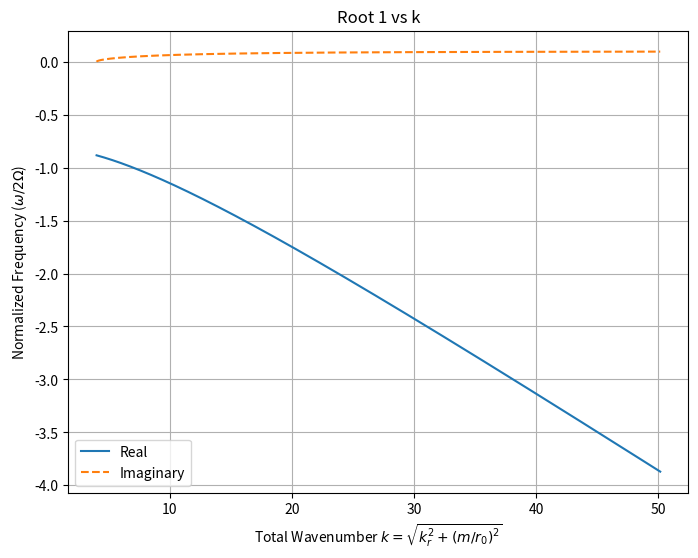
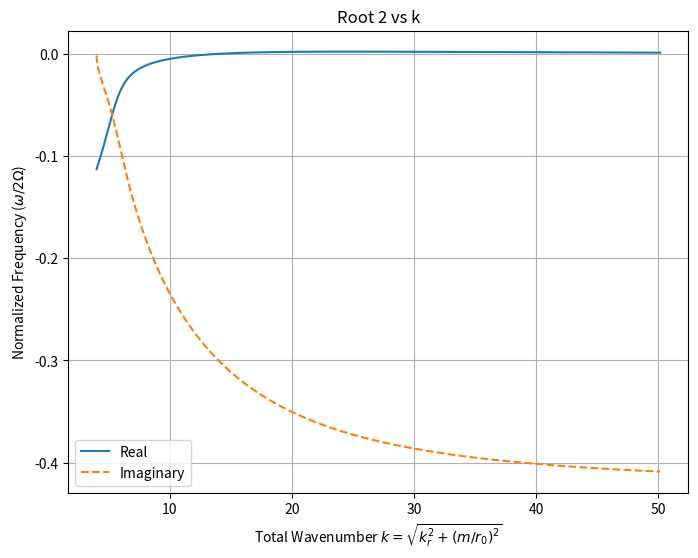
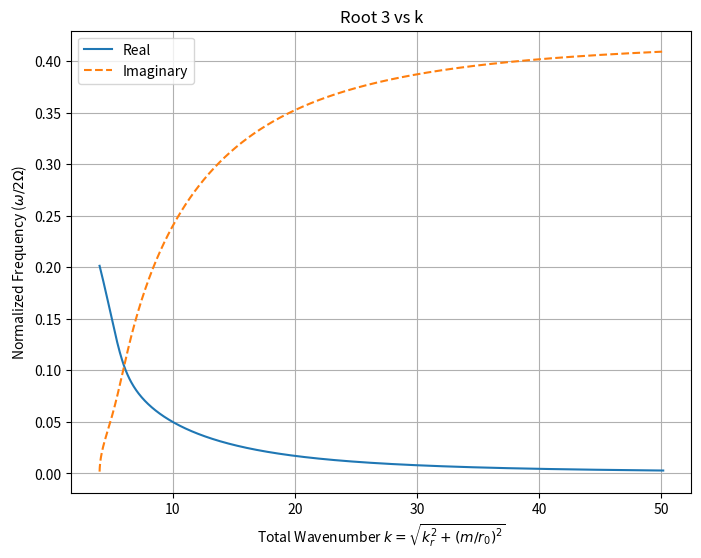
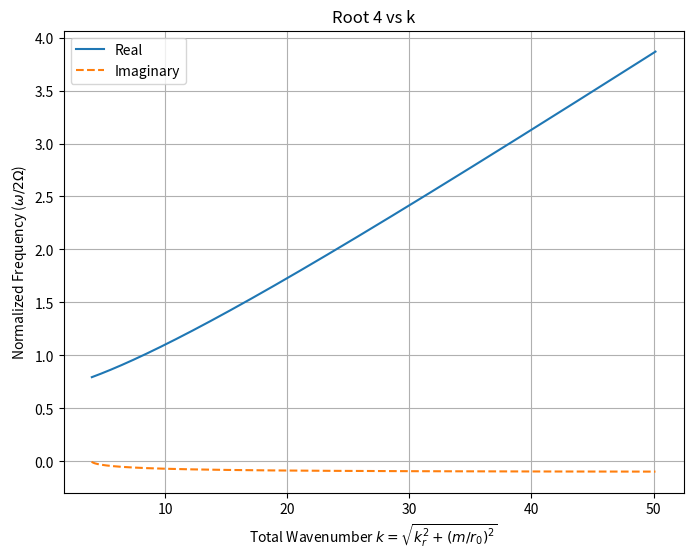
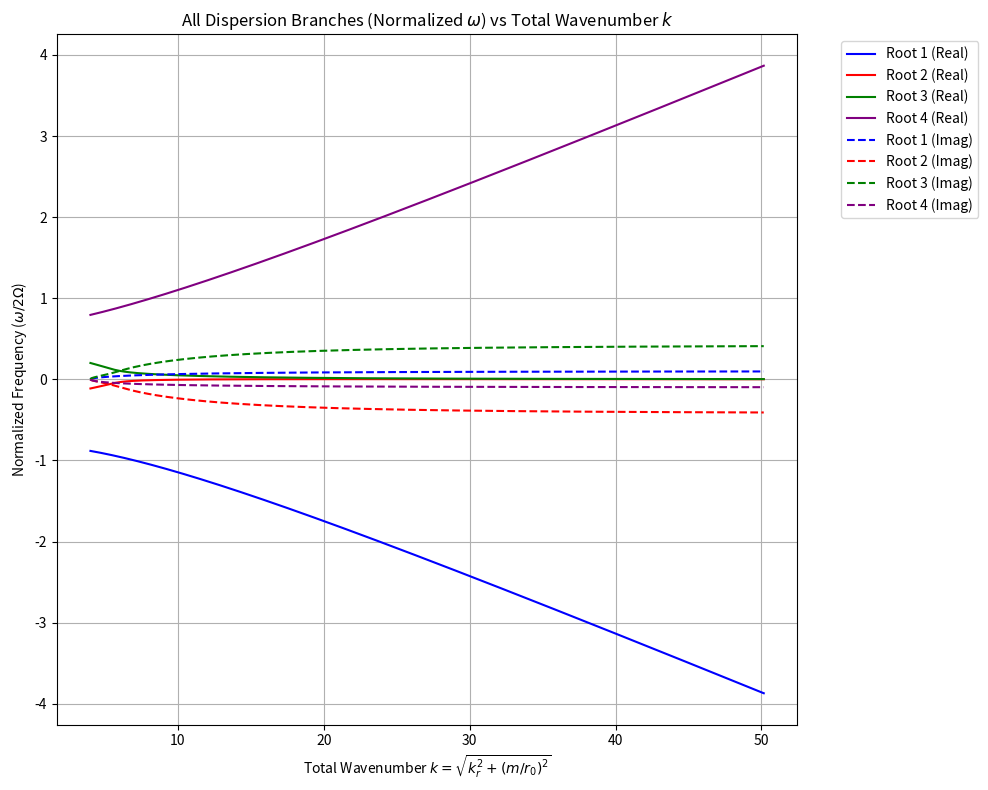

These charts were generated, in order, by the following Python code:
import numpy as np
import matplotlib.pyplot as plt

def main():
    # Given parameters
    Omega = 2.0         # rad/s
    r0 = 0.5            # m
    H0 = 0.05           # m
    rho0 = 1000.0       # kg/m^3
    B0 = 0.003          # T
    C = 0.05            # m^3/s^2
    m = 2.0             # azimuthal wavenumber
    mu0 = 4 * np.pi * 1e-7  # T m / A

    # Derived parameters
    f = 2 * Omega
    c0_sq = (Omega**2 * r0 - C / r0**2) * H0
    Omega_A_sq = B0**2 / (mu0 * rho0 * H0**2)
    B_param = (Omega**2 + 2 * C / r0**3) * H0
    k_theta = m / r0

    # Wavenumber range for k_r
    kr_vals = np.linspace(0.1, 50, 1000)

    roots_1 = []
    roots_2 = []
    roots_3 = []
    roots_4 = []
    k_vals = []

    for kr in kr_vals:
        k_sq = kr**2 + k_theta**2
        k = np.sqrt(k_sq)
        k_vals.append(k)

        # Coefficients of the quartic equation:
        # C4 * w^4 + C3 * w^3 + C2 * w^2 + C1 * w + C0 = 0

        C4 = 1.0
        C3 = 0.0
        C2 = -(k_sq * c0_sq - 2 * Omega_A_sq + f**2 - 1j * B_param * kr)
        C1 = f * B_param * k_theta
        C0 = -(Omega_A_sq * (k_sq * c0_sq - Omega_A_sq)) + 1j * B_param * kr * Omega_A_sq

        coeffs = [C4, C3, C2, C1, C0]

        # Calculate roots using standard numpy
        rts = np.roots(coeffs)

        # Sort roots to maintain consistency across iterations
        # We can sort by real part first
        rts = sorted(rts, key=lambda x: (x.real, x.imag))

        # Normalize roots by 2*Omega
        rts_norm = [r / (2 * Omega) for r in rts]

        roots_1.append(rts_norm[0])
        roots_2.append(rts_norm[1])
        roots_3.append(rts_norm[2])
        roots_4.append(rts_norm[3])

    roots_1 = np.array(roots_1)
    roots_2 = np.array(roots_2)
    roots_3 = np.array(roots_3)
    roots_4 = np.array(roots_4)
    k_vals = np.array(k_vals)

    # Function to create individual plots
    def plot_root(k, root_array, title, filename):
        plt.figure(figsize=(8, 6))
        plt.plot(k, root_array.real, label='Real')
        plt.plot(k, root_array.imag, label='Imaginary', linestyle='dashed')
        plt.xlabel(r'Total Wavenumber $k = \sqrt{k_r^2 + (m/r_0)^2}$')
        plt.ylabel(r'Normalized Frequency ($\omega / 2\Omega$)')
        plt.title(title)
        plt.legend()
        plt.grid(True)
        plt.savefig(filename)
        plt.close()

    # Create individual plots
    plot_root(k_vals, roots_1, 'Root 1 vs k', 'root_1.png')
    plot_root(k_vals, roots_2, 'Root 2 vs k', 'root_2.png')
    plot_root(k_vals, roots_3, 'Root 3 vs k', 'root_3.png')
    plot_root(k_vals, roots_4, 'Root 4 vs k', 'root_4.png')

    # Create combined plot
    plt.figure(figsize=(10, 8))
    plt.plot(k_vals, roots_1.real, label='Root 1 (Real)', color='blue')
    plt.plot(k_vals, roots_2.real, label='Root 2 (Real)', color='red')
    plt.plot(k_vals, roots_3.real, label='Root 3 (Real)', color='green')
    plt.plot(k_vals, roots_4.real, label='Root 4 (Real)', color='purple')

    # Also plot imaginary parts if you want them on the combined plot
    plt.plot(k_vals, roots_1.imag, label='Root 1 (Imag)', color='blue', linestyle='dashed')
    plt.plot(k_vals, roots_2.imag, label='Root 2 (Imag)', color='red', linestyle='dashed')
    plt.plot(k_vals, roots_3.imag, label='Root 3 (Imag)', color='green', linestyle='dashed')
    plt.plot(k_vals, roots_4.imag, label='Root 4 (Imag)', color='purple', linestyle='dashed')

    plt.xlabel(r'Total Wavenumber $k = \sqrt{k_r^2 + (m/r_0)^2}$')
    plt.ylabel(r'Normalized Frequency ($\omega / 2\Omega$)')
    plt.title(r'All Dispersion Branches (Normalized $\omega$) vs Total Wavenumber $k$')
    plt.legend(bbox_to_anchor=(1.05, 1), loc='upper left')
    plt.grid(True)
    plt.tight_layout()
    plt.savefig('combined_roots.png')
    plt.close()

if __name__ == "__main__":
    main()
